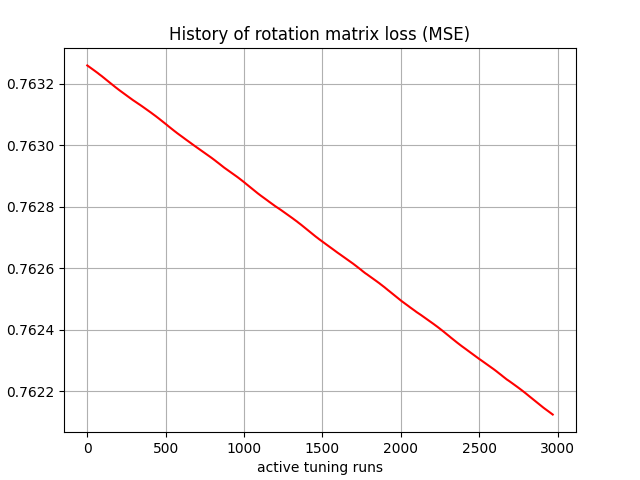

Values plotted in this chart, from the file beside it:
, 0
0, 0.7633
1, 0.7633
2, 0.7633
3, 0.7633
4, 0.7633
5, 0.7633
6, 0.7633
7, 0.7633
8, 0.7633
9, 0.7633
10, 0.7633
11, 0.7633
12, 0.7633
13, 0.7633
14, 0.7633
15, 0.7633
16, 0.7633
17, 0.7633
18, 0.7633
19, 0.7633
20, 0.7633
21, 0.7633
22, 0.7633
23, 0.7633
24, 0.7633
25, 0.7633
26, 0.7633
27, 0.7632
28, 0.7632
29, 0.7632
30, 0.7632
31, 0.7632
32, 0.7632
33, 0.7632
34, 0.7632
35, 0.7632
36, 0.7632
37, 0.7632
38, 0.7632
39, 0.7632
40, 0.7632
41, 0.7632
42, 0.7632
43, 0.7632
44, 0.7632
45, 0.7632
46, 0.7632
47, 0.7632
48, 0.7632
49, 0.7632
50, 0.7632
51, 0.7632
52, 0.7632
53, 0.7632
54, 0.7632
55, 0.7632
56, 0.7632
57, 0.7632
58, 0.7632
59, 0.7632
... 2,910 more rows
